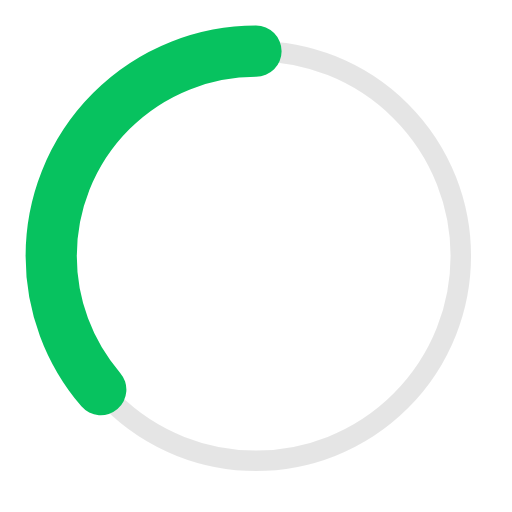
t = 0.00 s
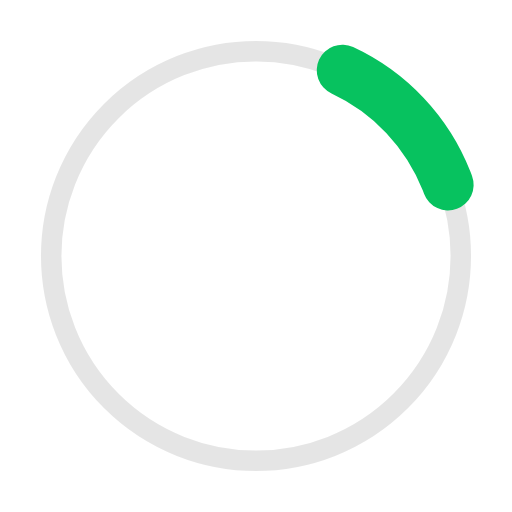
t = 0.41 s
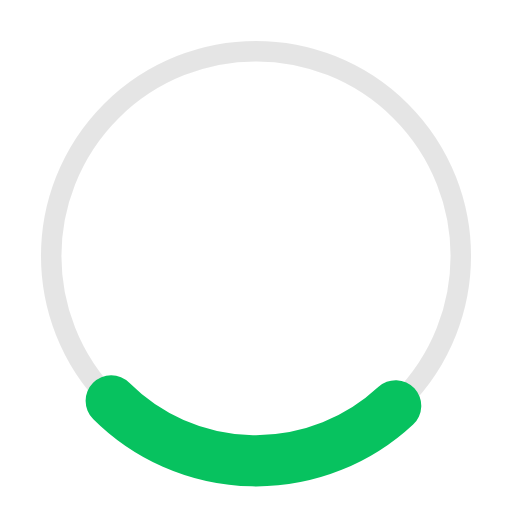
t = 0.81 s
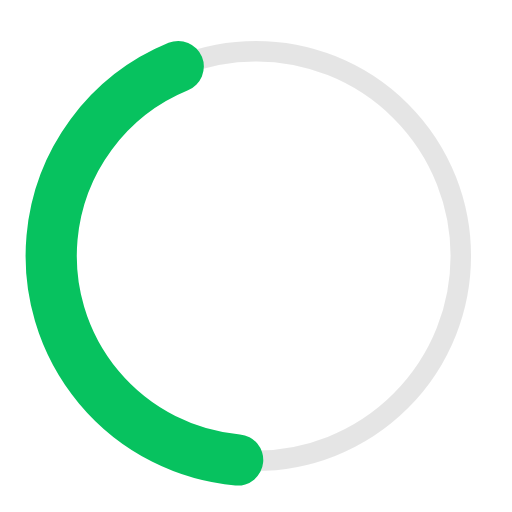
t = 1.10 s
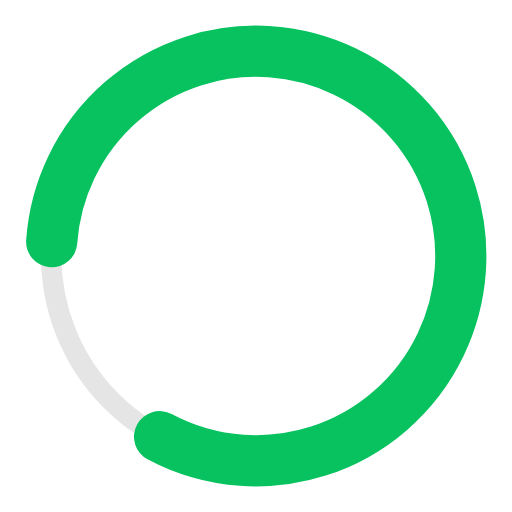
t = 1.63 s
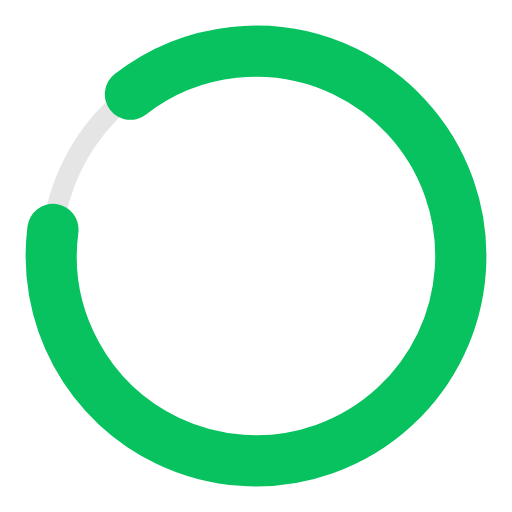
t = 1.77 s

The animated SVG that drew these frames (rendered in a browser with its animation timeline set to each time). Animation: 2 SMIL elements (animate=1,animateTransform=1); one cycle of 2.20 s, repeats indefinitely.

<!-- Pages Progressbar -->

<svg xmlns="http://www.w3.org/2000/svg" width="50px" height="50px" viewBox="0 0 50 50" >
	
<circle fill="none" opacity="0.10" stroke="#000000" stroke-width="2" cx="25" cy="25" r="20"/>


<g transform="translate(25,25) rotate(-90)">  
     <circle  style="stroke: #07c25f; fill:none; stroke-width: 5px; stroke-linecap: round" stroke-dasharray="110" stroke-dashoffset="0" cx="0" cy="0" r="20">
         <animate attributeName="stroke-dashoffset" values="360;140" dur="2.2s" keyTimes="0;1" calcMode="spline" fill="freeze" keySplines="0.41,0.314,0.8,0.54" repeatCount="indefinite" begin="0"/>
         <animateTransform attributeName="transform" type="rotate" values="0;274;360" keyTimes="0;0.74;1" calcMode="linear" dur="2.2s" repeatCount="indefinite" begin="0"/>
     </circle>
</g>

</svg>
